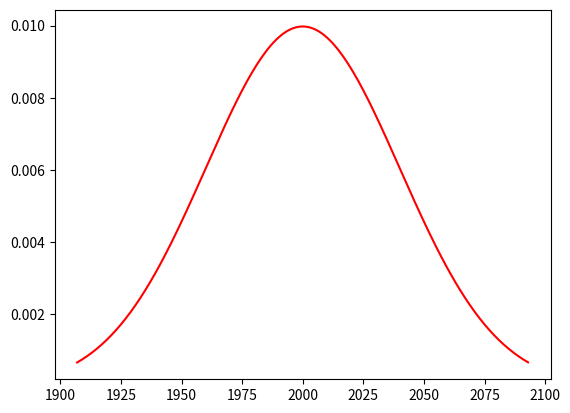

Recreate this plot in Python.
import scipy.stats as ss
import numpy as np
import matplotlib.pyplot as plt

X = ss.norm(2000,40)
x = np.arange(X.ppf(0.01),X.ppf(0.99))

plt.plot(x,X.pdf(x),"r")
plt.show()
